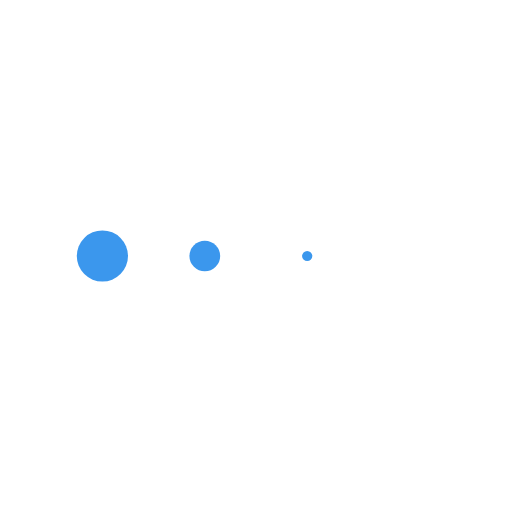
t = 0.00 s
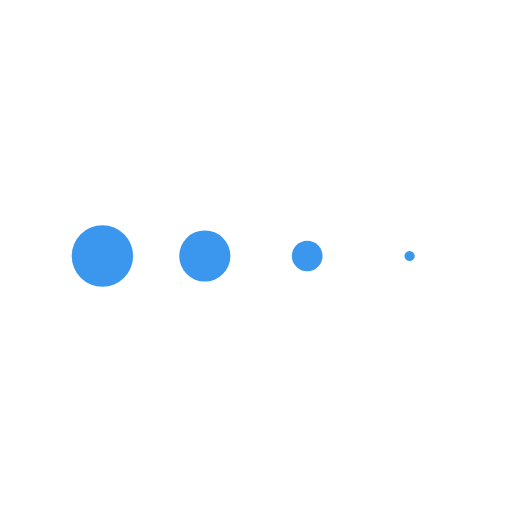
t = 0.13 s
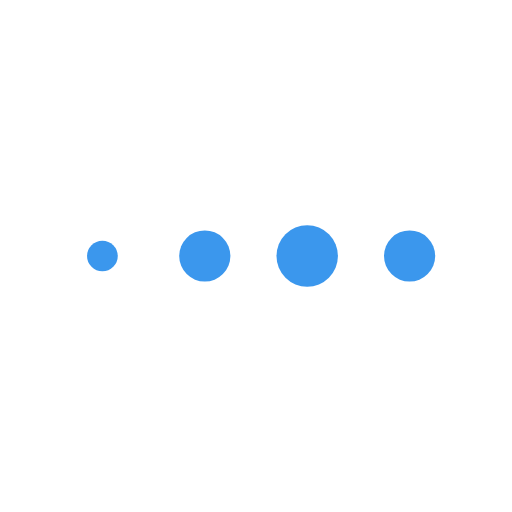
t = 0.38 s
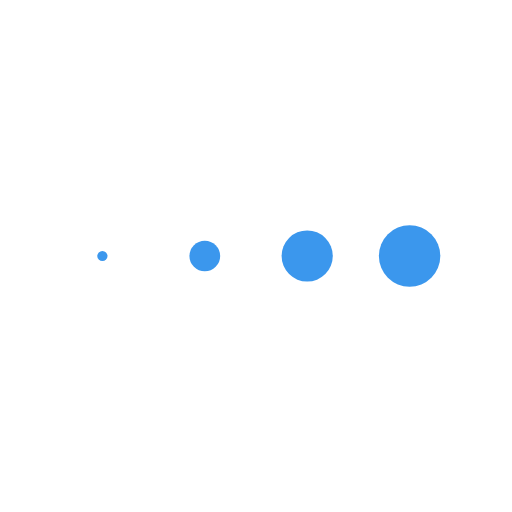
t = 0.50 s
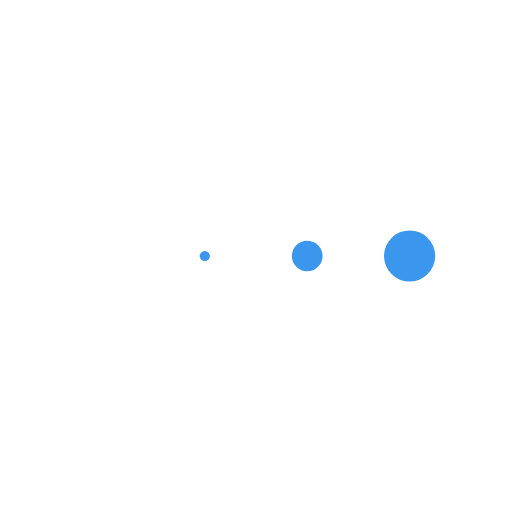
t = 0.63 s
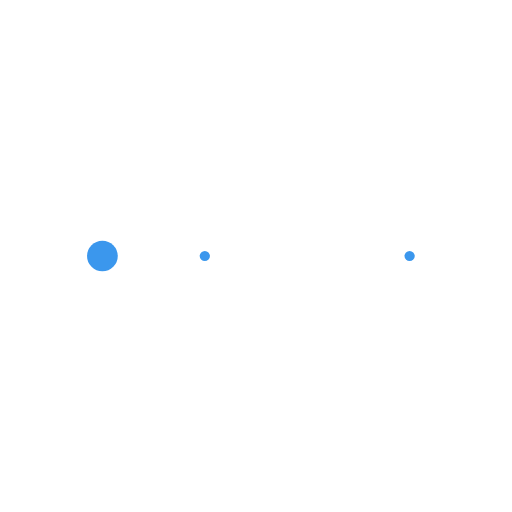
t = 0.88 s

The animated SVG that drew these frames (rendered in a browser with its animation timeline set to each time). Animation: 4 SMIL elements (animateTransform=4); one cycle of 1.00 s, repeats indefinitely.

<svg class="lds-message" width="64px"  height="64px"  xmlns="http://www.w3.org/2000/svg" xmlns:xlink="http://www.w3.org/1999/xlink" viewBox="0 0 100 100" preserveAspectRatio="xMidYMid" style="background: none;"><g transform="translate(20 50)">
<circle cx="0" cy="0" r="6" fill="#3b97ed" transform="scale(0.129086 0.129086)">
  <animateTransform attributeName="transform" type="scale" begin="-0.375s" calcMode="spline" keySplines="0.3 0 0.7 1;0.3 0 0.7 1" values="0;1;0" keyTimes="0;0.5;1" dur="1s" repeatCount="indefinite"></animateTransform>
</circle>
</g><g transform="translate(40 50)">
<circle cx="0" cy="0" r="6" fill="#3b97ed" transform="scale(0.450636 0.450636)">
  <animateTransform attributeName="transform" type="scale" begin="-0.25s" calcMode="spline" keySplines="0.3 0 0.7 1;0.3 0 0.7 1" values="0;1;0" keyTimes="0;0.5;1" dur="1s" repeatCount="indefinite"></animateTransform>
</circle>
</g><g transform="translate(60 50)">
<circle cx="0" cy="0" r="6" fill="#3b97ed" transform="scale(0.792549 0.792549)">
  <animateTransform attributeName="transform" type="scale" begin="-0.125s" calcMode="spline" keySplines="0.3 0 0.7 1;0.3 0 0.7 1" values="0;1;0" keyTimes="0;0.5;1" dur="1s" repeatCount="indefinite"></animateTransform>
</circle>
</g><g transform="translate(80 50)">
<circle cx="0" cy="0" r="6" fill="#3b97ed" transform="scale(0.995784 0.995784)">
  <animateTransform attributeName="transform" type="scale" begin="0s" calcMode="spline" keySplines="0.3 0 0.7 1;0.3 0 0.7 1" values="0;1;0" keyTimes="0;0.5;1" dur="1s" repeatCount="indefinite"></animateTransform>
</circle>
</g></svg>
